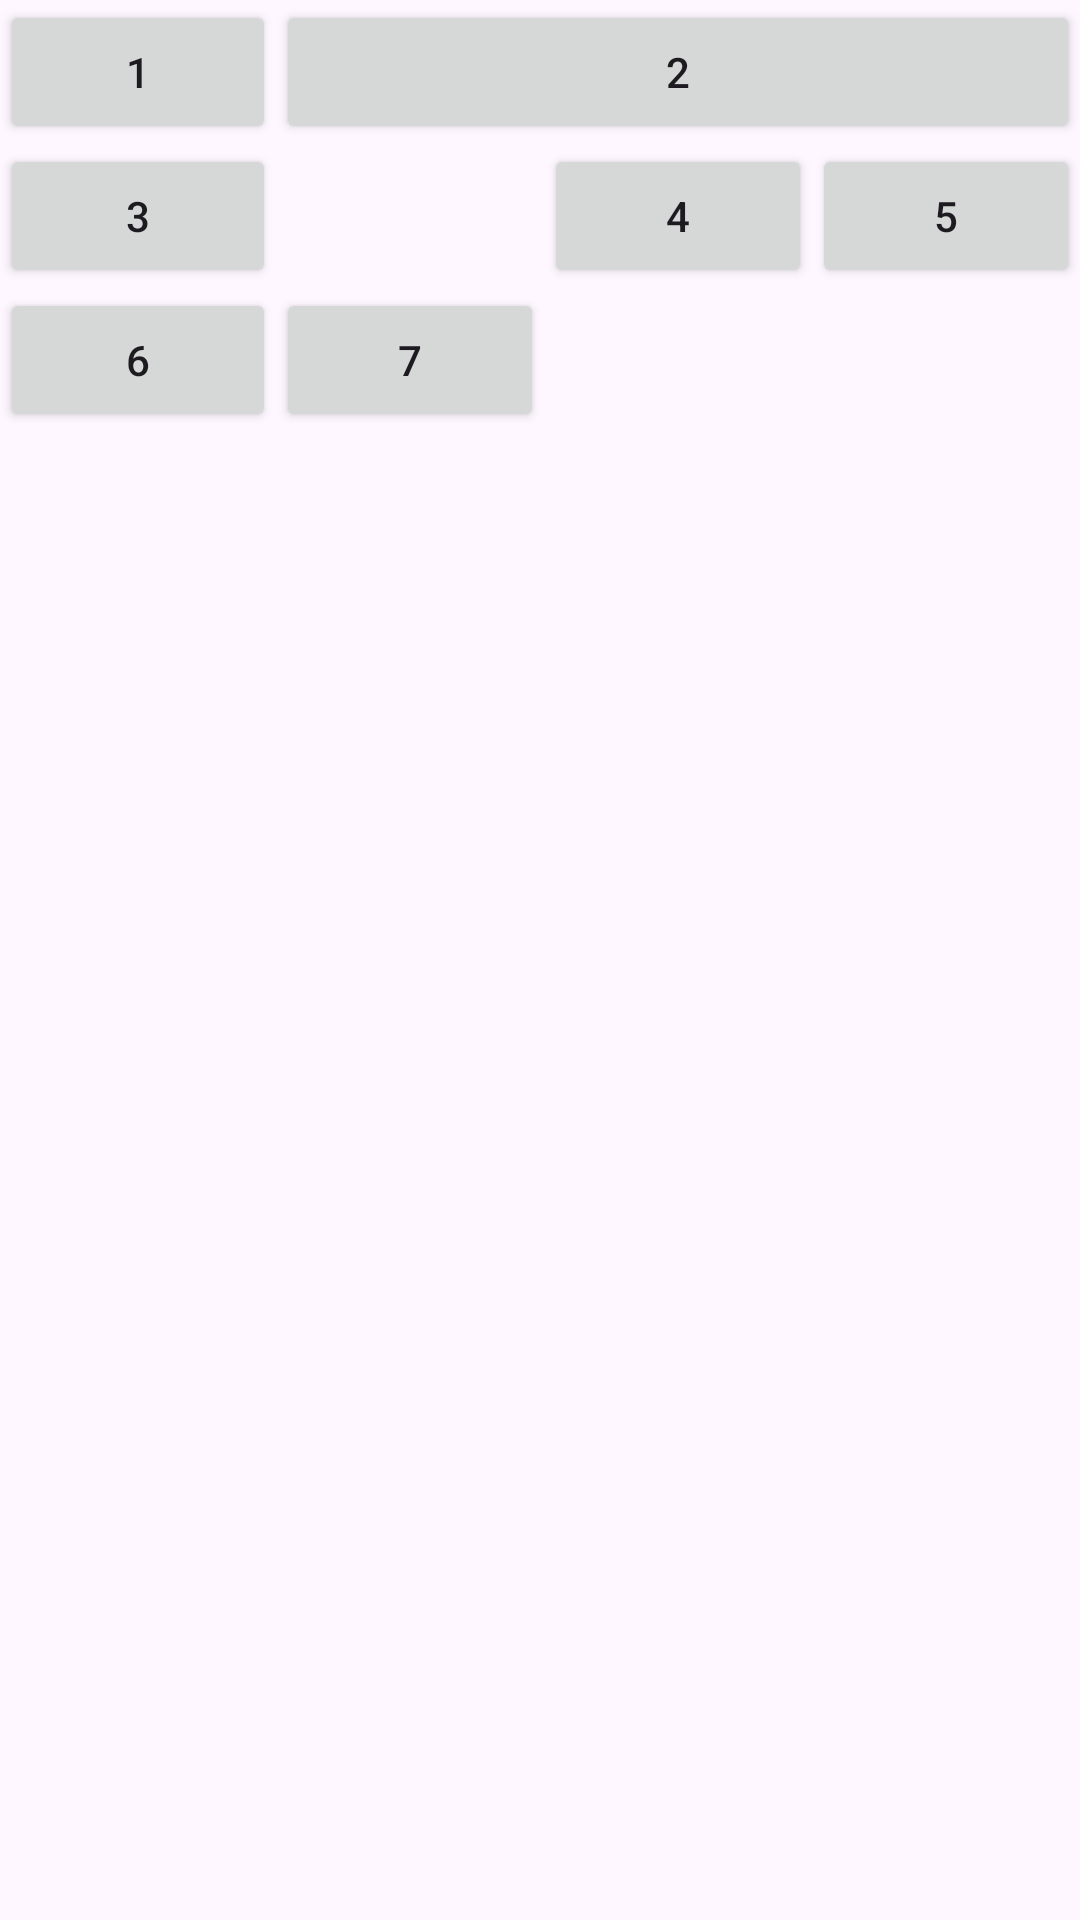

Write the Android layout XML for this screen, with the resource values it uses.
<!-- AndroidManifest.xml: application theme Theme.InClassExamples_W20 -->
<!-- res/layout/activity_main_grid.xml -->
<?xml version="1.0" encoding="utf-8"?>
<GridLayout xmlns:android="http://schemas.android.com/apk/res/android"
    android:layout_width="match_parent"
    android:rowCount="3"
    android:columnCount="4"
    android:layout_height="match_parent">


    <Button android:id="@+id/button1"

        android:layout_width="wrap_content"
        android:layout_height="wrap_content"
        android:layout_columnWeight="3"
        android:text="@string/item1" />

    <Button android:id="@+id/button2"
        android:layout_columnSpan="3"
        android:layout_width="wrap_content"
        android:layout_height="wrap_content"
        android:layout_columnWeight="1"
        android:text="@string/item2" />

    <Button android:id="@+id/button3"
        android:layout_width="wrap_content"
        android:layout_height="wrap_content"
        android:layout_column="0"
        android:layout_row="1"
        android:layout_columnWeight="1"
        android:text="@string/item3" />

    <Button android:id="@+id/button4"
        android:layout_width="wrap_content"
        android:layout_height="wrap_content"
        android:layout_column="2"
        android:layout_row="1"
        android:layout_columnWeight="1"
        android:text="@string/item4" />

    <Button android:id="@+id/button5"
        android:layout_width="wrap_content"
        android:layout_height="wrap_content"
        android:layout_columnWeight="1"
        android:text="@string/item5" />

    <Button android:id="@+id/button6"
        android:layout_width="wrap_content"
        android:layout_height="wrap_content"
        android:layout_columnWeight="1"
        android:text="@string/item6" />

    <Button android:id="@+id/button7"
        android:layout_width="wrap_content"
        android:layout_height="wrap_content"
        android:layout_columnWeight="1"
        android:text="@string/item7" />

</GridLayout>
<!-- resources referenced by this layout -->
<resources>
  <string name="item1">1</string>
  <string name="item2">2</string>
  <string name="item3">3</string>
  <string name="item4">4</string>
  <string name="item5">5</string>
  <string name="item6">6</string>
  <string name="item7">7</string>
  <style name="Theme.InClassExamples_W20" parent="Base.Theme.InClassExamples_W20" />
  <style name="Base.Theme.InClassExamples_W20" parent="Theme.Material3.DayNight.NoActionBar">
          
          
      </style>
</resources>
